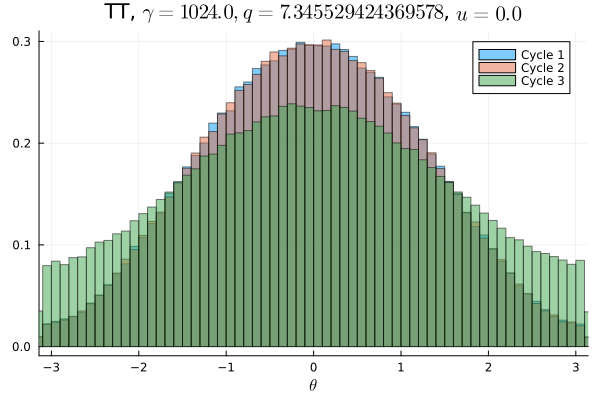

Source data for this figure (header and first rows):
Cycle 1, Cycle 2, Cycle 3
0.001441, 0.001434, 0.005234
0.001359, 0.001356, 0.004997
0.001491, 0.001434, 0.005184
0.001631, 0.001584, 0.005197
0.001769, 0.001622, 0.005103
0.001678, 0.001669, 0.005422
0.001894, 0.001969, 0.005381
0.002, 0.002106, 0.005391
0.002428, 0.002419, 0.005894
0.002653, 0.002609, 0.006094
0.003012, 0.003009, 0.006322
0.003403, 0.003394, 0.006581
0.003744, 0.003769, 0.006453
0.004159, 0.004159, 0.006712
0.00465, 0.004678, 0.007178
0.005016, 0.005231, 0.006959
0.005509, 0.005744, 0.007525
0.006313, 0.006016, 0.007734
0.006659, 0.006559, 0.008103
0.006978, 0.007166, 0.00835
0.007634, 0.007697, 0.008616
0.007803, 0.008125, 0.008697
0.008509, 0.008475, 0.009434
0.009359, 0.009075, 0.009584
0.009794, 0.009691, 0.009709
0.01018, 0.01026, 0.01018
0.01117, 0.01065, 0.01057
0.01115, 0.01141, 0.01071
0.01177, 0.01179, 0.01102
0.0125, 0.01284, 0.01132
0.01255, 0.01302, 0.01198
0.01371, 0.01286, 0.01188
0.01413, 0.01402, 0.01202
0.01458, 0.01454, 0.01258
0.01437, 0.01503, 0.01315
0.01512, 0.01522, 0.01309
0.01612, 0.01586, 0.01333
0.01623, 0.01626, 0.01314
0.01646, 0.01634, 0.01345
0.01714, 0.01668, 0.01394
0.01725, 0.01724, 0.0141
0.01757, 0.01768, 0.01405
0.01751, 0.01809, 0.01434
0.01789, 0.01813, 0.01437
0.01833, 0.01796, 0.01469
0.01832, 0.01853, 0.01494
0.01862, 0.01823, 0.01522
0.01887, 0.01889, 0.0146
0.01873, 0.01871, 0.01497
0.01844, 0.01857, 0.01485
0.01854, 0.01882, 0.01455
0.01868, 0.01855, 0.0146
0.0184, 0.01884, 0.0144
0.01894, 0.01858, 0.01505
0.01852, 0.01816, 0.01495
0.01829, 0.0185, 0.01474
0.01798, 0.01783, 0.01456
0.01804, 0.01767, 0.01459
0.01702, 0.01788, 0.01408
0.01749, 0.01711, 0.01397
... 40 more rows
